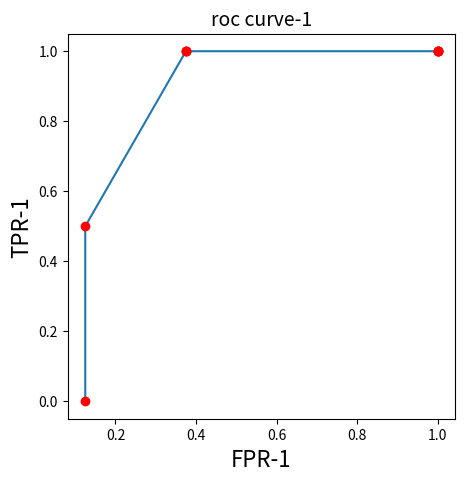
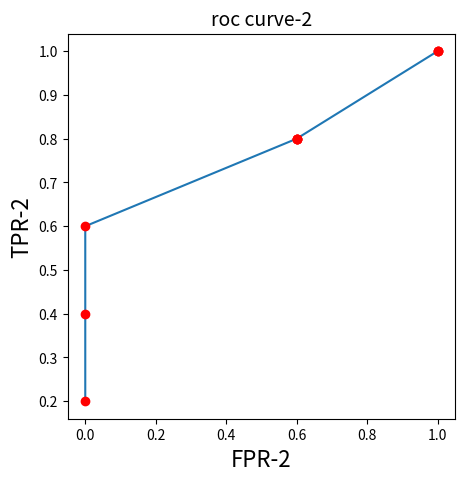
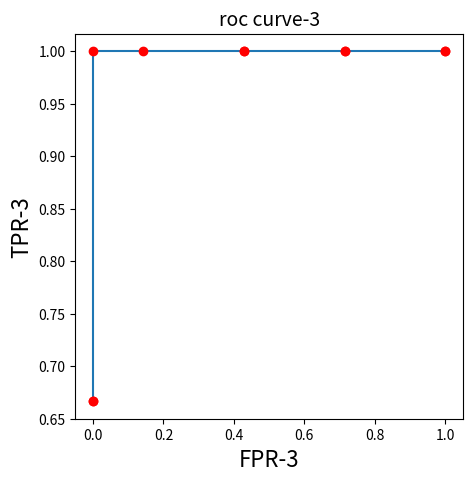
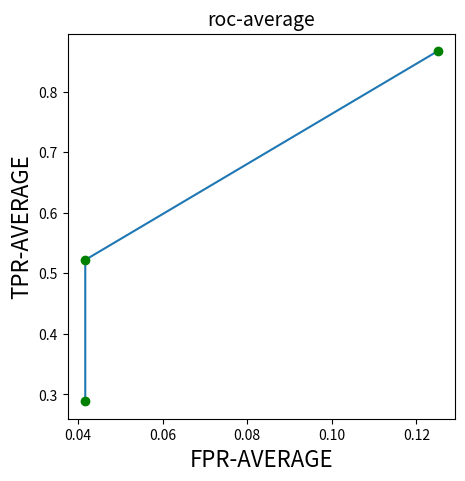

These charts were generated, in order, by the following Python code:
# -*- coding: utf-8 -*-
"""
Created on Wed Mar 27 21:19:36 2024

@author: Administrator
"""

import matplotlib.pyplot as plt

true = [[0,0,1],[0,1,0],[1,0,0],[0,0,1],[1,0,0],[0,1,0],[0,1,0],[0,1,0],[0,0,1],[0,1,0]]
predict = [[0.1,0.2,0.7],[0.1,0.6,0.3],[0.5,0.2,0.3],[0.1,0.1,0.8],[0.4,0.2,0.4],[0.6,0.3,0.1],[0.4,0.2,0.4],[0.4,0.1,0.5],[0.1,0.1,0.8],[0.1,0.8,0.1]]
avergex=[0.0,0.0,0.0]
avergey=[0.0,0.0,0.0]

for i in range(3):
    TPR=[]#真实利率
    FPR=[]#假正例率
    
    p1 = [item[i] for item in true]
    aa = [item[i] for item in predict]
    
    pp = list(zip(p1, aa))
    pp.sort(key=lambda x: x[1], reverse=True)
    
    aa.sort(reverse=True)
    
    for a in aa:
        tp = 0
        fn = 0
        fp = 0
        tn = 0
 
        for p in pp:
            if p[0] == 1 and p[1] >= a:
                tp += 1
            elif p[0] == 1 and p[1] < a:
                fn += 1
            elif p[0] == 0 and p[1] >= a:
                fp += 1
            elif p[0] == 0 and p[1] < a:
                tn += 1
            
        x = tp / (tp + fn) if tp + fn != 0 else 0
        fpr = fp / (tn + fp) if tn + fp != 0 else 0
    
        TPR.append(x)
        FPR.append(fpr)
    
    avergex = [x+y for x,y in zip(avergex, TPR)]
    avergey = [x+y for x,y in zip(avergey, FPR)]
    
    plt.figure(i+1)
    plt.figure(figsize=(5,5))
    plt.title('roc curve-' + str(i+1), fontsize=14)
    plt.plot(FPR, TPR)
    plt.plot(FPR, TPR, 'ro')
    plt.ylabel('TPR-' + str(i+1), fontsize=16)
    plt.xlabel('FPR-' + str(i+1), fontsize=16)

avergex = [round(x/3, 4) for x in avergex]
avergey = [round(y/3, 4) for y in avergey]

plt.figure(figsize=(5,5))
plt.title('roc-average', fontsize=14)
plt.xlabel('FPR-AVERAGE', fontsize=16)
plt.ylabel('TPR-AVERAGE', fontsize=16)
plt.plot(avergey, avergex)
plt.plot(avergey, avergex, 'go')
plt.show()
